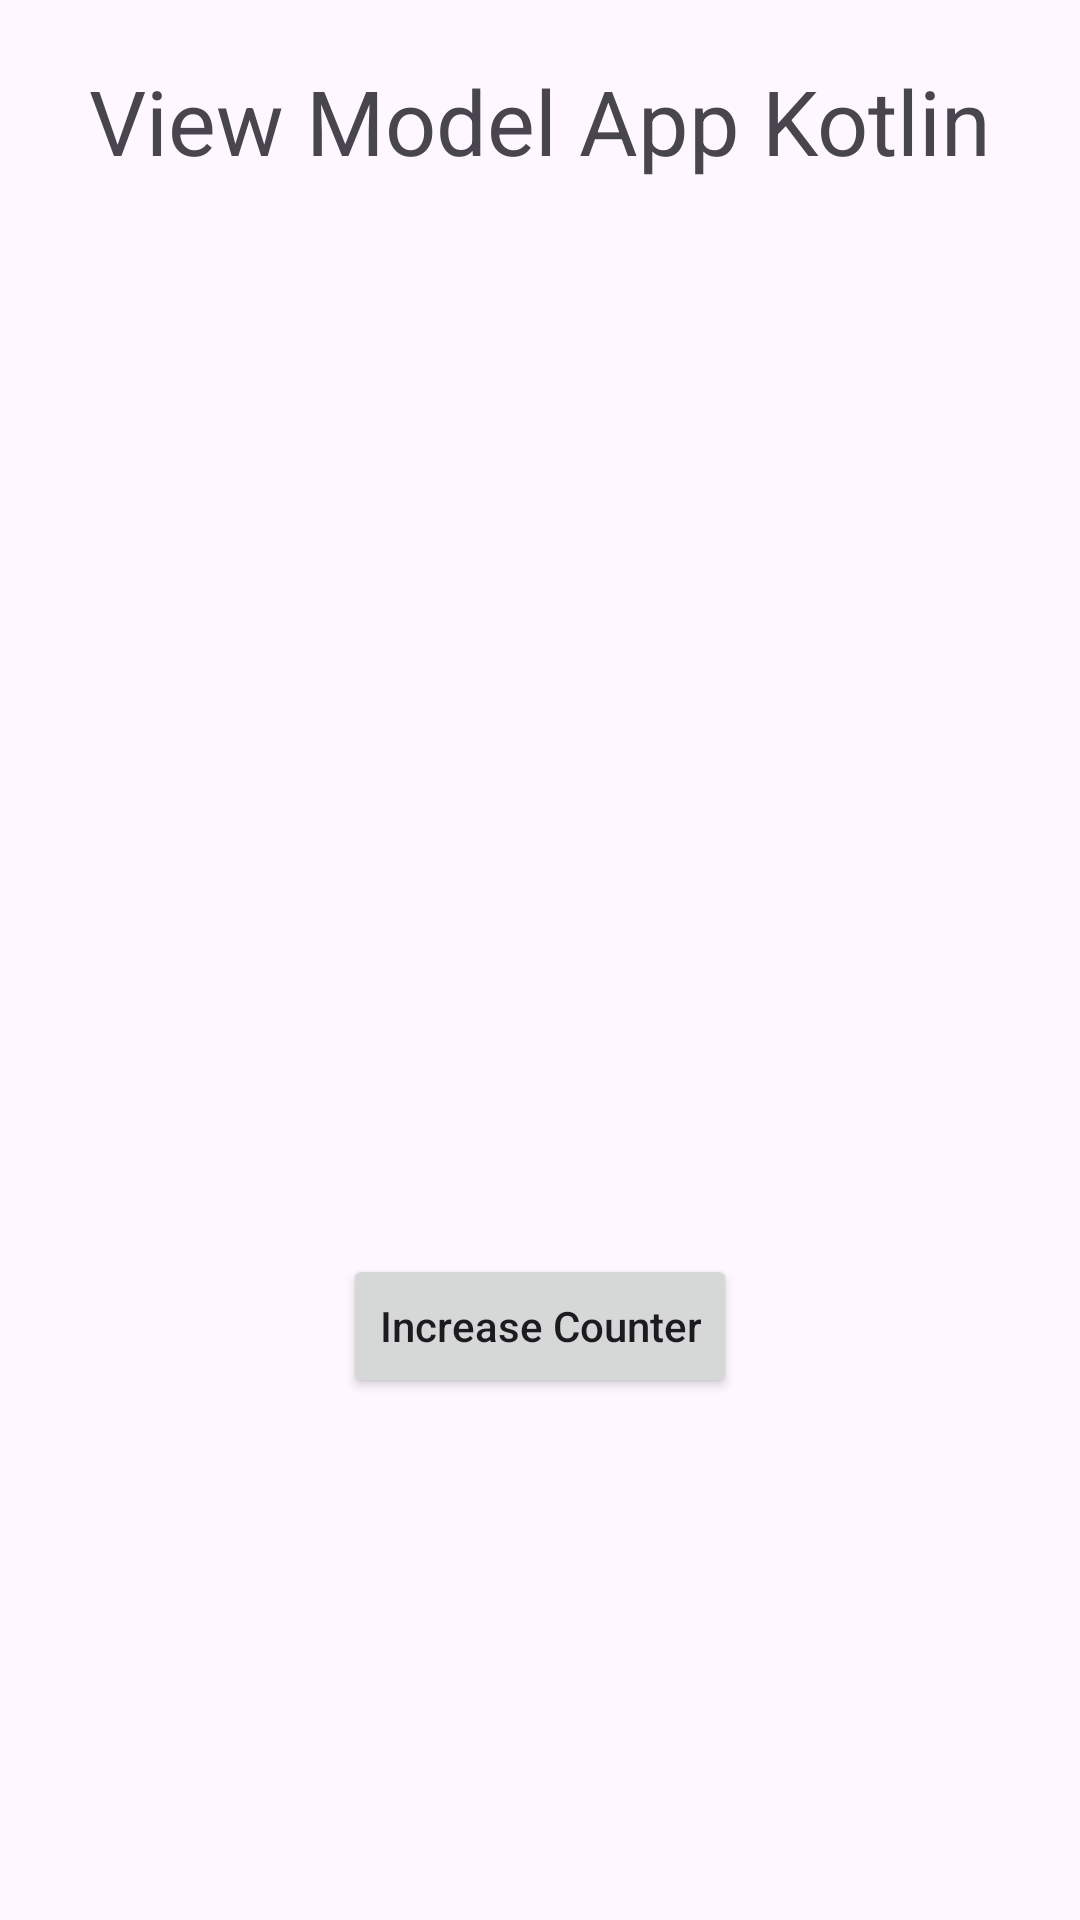

The Android layout XML behind this screen, and the referenced resources:
<!-- AndroidManifest.xml: application theme Theme.DataBiningProjects -->
<!-- res/layout/activity_live_data.xml -->
<?xml version="1.0" encoding="utf-8"?>
<layout
    xmlns:android="http://schemas.android.com/apk/res/android"
    xmlns:app="http://schemas.android.com/apk/res-auto"
    xmlns:tools="http://schemas.android.com/tools">

    <data>
        <variable
            name="liveDataViewModel"
            type="com.example.databiningprojects.apps.dLiveData.LivedataViewModel" />
    </data>

    <androidx.constraintlayout.widget.ConstraintLayout
        android:layout_width="match_parent"
        android:layout_height="match_parent"
        tools:context=".apps.dLiveData.LiveDataActivity">

        <TextView
            android:id="@+id/textView"
            android:layout_width="wrap_content"
            android:layout_height="wrap_content"
            android:text="View Model App Kotlin"
            android:textSize="30sp"
            android:layout_marginTop="20dp"
            app:layout_constraintEnd_toEndOf="parent"
            app:layout_constraintStart_toStartOf="parent"
            app:layout_constraintTop_toTopOf="parent" />

        <TextView
            android:id="@+id/tvCounter"
            android:text="@{liveDataViewModel.counter.toString()}"
            tools:text="0"
            android:layout_width="wrap_content"
            android:layout_height="wrap_content"
            android:textSize="72sp"
            app:layout_constraintBottom_toBottomOf="parent"
            app:layout_constraintEnd_toEndOf="parent"
            app:layout_constraintStart_toStartOf="parent"
            app:layout_constraintTop_toTopOf="parent"/>

        <Button
            android:onClick="@{liveDataViewModel::incrementCounter}"
            android:id="@+id/btnIncreaseCounter"
            android:layout_width="wrap_content"
            android:layout_height="wrap_content"
            android:text="Increase Counter"
            android:layout_marginTop="50dp"
            android:textAllCaps="false"
            app:layout_constraintEnd_toEndOf="parent"
            app:layout_constraintStart_toStartOf="parent"
            app:layout_constraintTop_toBottomOf="@+id/tvCounter" />

    </androidx.constraintlayout.widget.ConstraintLayout>

</layout>
<!-- resources referenced by this layout -->
<resources>
  <style name="Theme.DataBiningProjects" parent="Base.Theme.DataBiningProjects" />
  <style name="Base.Theme.DataBiningProjects" parent="Theme.Material3.DayNight.NoActionBar">
          
          
      </style>
</resources>
